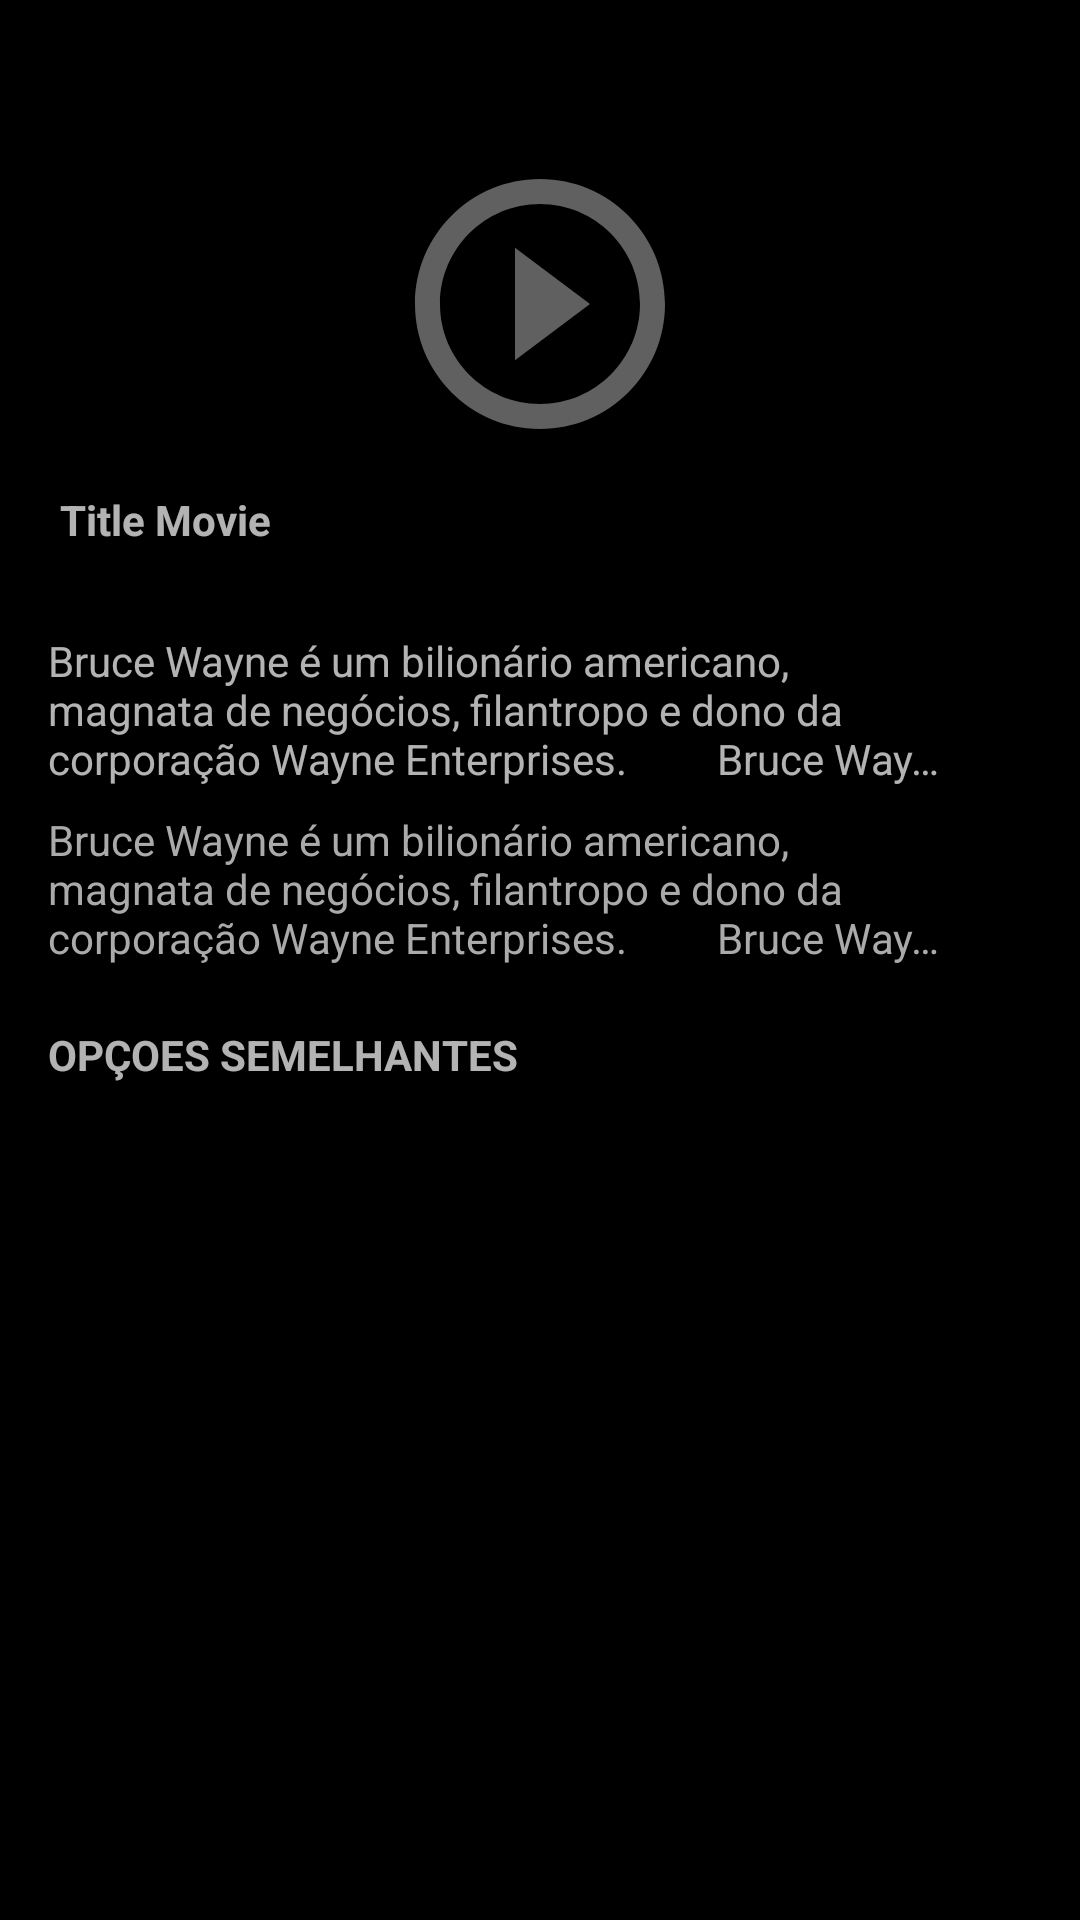

Layout XML and referenced resources for this Android screen:
<!-- AndroidManifest.xml: application theme Netflixremake -->
<!-- res/layout/activity_movie.xml -->
<?xml version="1.0" encoding="utf-8"?>
<androidx.constraintlayout.widget.ConstraintLayout xmlns:android="http://schemas.android.com/apk/res/android"
    xmlns:app="http://schemas.android.com/apk/res-auto"
    xmlns:tool="http://schemas.android.com/tools"
    android:layout_width="match_parent"
    android:layout_height="match_parent"
    android:background="?attr/colorPrimary">

    <ImageView
        android:id="@+id/img_toolbar"
        android:layout_width="0dp"
        android:layout_height="0dp"
        android:scaleType="centerCrop"
        android:src="@drawable/shadows"
        app:layout_constraintDimensionRatio="16:9"
        app:layout_constraintEnd_toEndOf="parent"
        app:layout_constraintStart_toStartOf="parent"
        app:layout_constraintTop_toTopOf="parent" />

    <ImageView
        android:id="@+id/play_movie"
        android:layout_width="100dp"
        android:layout_height="100dp"
        android:src="@drawable/ic_baseline_play_circle_outline_24"
        app:layout_constraintBottom_toBottomOf="@id/img_toolbar"
        app:layout_constraintEnd_toEndOf="@id/img_toolbar"
        app:layout_constraintStart_toStartOf="@id/img_toolbar"
        app:layout_constraintTop_toTopOf="@id/img_toolbar" />

    <TextView
        android:id="@+id/txt_title"
        android:layout_width="wrap_content"
        android:layout_height="wrap_content"
        android:layout_marginStart="20dp"
        android:layout_marginBottom="20dp"
        android:text="Title Movie"
        android:textStyle="bold"
        app:layout_constraintBottom_toBottomOf="@id/img_toolbar"
        app:layout_constraintStart_toStartOf="@id/img_toolbar" />

    <androidx.appcompat.widget.Toolbar
        android:id="@+id/tb_movie"
        android:layout_width="0dp"
        android:layout_height="wrap_content"
        android:background="@android:color/transparent"
        app:layout_constraintEnd_toEndOf="parent"
        app:layout_constraintStart_toStartOf="parent"
        app:layout_constraintTop_toTopOf="parent" />


    <TextView
        android:id="@+id/txt_desc"
        android:layout_width="match_parent"
        android:layout_height="wrap_content"
        android:layout_marginStart="16dp"
        android:layout_marginTop="8dp"
        android:layout_marginEnd="40dp"
        android:ellipsize="end"
        android:maxLines="3"
        android:text="Bruce Wayne é um bilionário americano, magnata de negócios, filantropo e dono da corporação Wayne Enterprises.
        Bruce Wayne é um bilionário americano, magnata de negócios, filantropo e dono da corporação Wayne Enterprises"
        app:layout_constraintStart_toStartOf="parent"
        app:layout_constraintTop_toBottomOf="@id/img_toolbar" />

    <TextView
        android:id="@+id/txt_cast"
        android:layout_width="match_parent"
        android:layout_height="wrap_content"
        android:layout_marginStart="16dp"
        android:layout_marginTop="8dp"
        android:layout_marginEnd="40dp"
        android:ellipsize="end"
        android:maxLines="3"
        android:text="Bruce Wayne é um bilionário americano, magnata de negócios, filantropo e dono da corporação Wayne Enterprises.
        Bruce Wayne é um bilionário americano, magnata de negócios, filantropo e dono da corporação Wayne Enterprises"
        android:textColor="@android:color/darker_gray"
        app:layout_constraintStart_toStartOf="parent"
        app:layout_constraintTop_toBottomOf="@id/txt_desc" />

    <TextView
        android:id="@+id/txtView"
        android:layout_width="wrap_content"
        android:layout_height="wrap_content"
        android:layout_marginStart="16dp"
        android:layout_marginTop="20dp"
        android:text="@string/similar"
        android:textAllCaps="true"
        android:textStyle="bold"
        app:layout_constraintStart_toStartOf="parent"
        app:layout_constraintTop_toBottomOf="@id/txt_cast" />

    <androidx.recyclerview.widget.RecyclerView
        android:id="@+id/rv_similar"
        android:layout_width="0dp"
        android:layout_height="wrap_content"
        app:layout_constraintEnd_toEndOf="parent"
        app:layout_constraintStart_toStartOf="parent"
        app:layout_constraintTop_toBottomOf="@id/txtView"
        tool:listitem="@layout/item_movie_similar" />

</androidx.constraintlayout.widget.ConstraintLayout>
<!-- res/layout/item_movie_similar.xml (included above) -->
<?xml version="1.0" encoding="utf-8"?>
<androidx.constraintlayout.widget.ConstraintLayout xmlns:android="http://schemas.android.com/apk/res/android"
    xmlns:app="http://schemas.android.com/apk/res-auto"
    xmlns:tools="http://schemas.android.com/tools"
    android:layout_width="match_parent"
    android:layout_height="wrap_content"
    tools:showIn="@layout/activity_movie">

        <ImageView
            android:id="@+id/img_item_similar"
            android:layout_width="0dp"
            android:layout_height="0dp"
            android:scaleType="centerCrop"
            android:layout_marginStart="5dp"
            android:layout_marginEnd="5dp"
            android:layout_marginTop="8dp"
            android:src="@drawable/placeholderitem_bg"
            android:background="@android:color/darker_gray"
            app:layout_constraintDimensionRatio="3:4"
            app:layout_constraintEnd_toEndOf="parent"
            app:layout_constraintStart_toStartOf="parent"
            app:layout_constraintTop_toTopOf="parent" />











</androidx.constraintlayout.widget.ConstraintLayout>
<!-- resources referenced by this layout -->
<resources>
  <color name="white">#FFFFFFFF</color>
  <!-- drawable ic_baseline_play_circle_outline_24 (drawable) -->
  <vector android:alpha="0.38" android:height="24dp"
      android:tint="#FFFFFF" android:viewportHeight="24"
      android:viewportWidth="24" android:width="24dp" xmlns:android="http://schemas.android.com/apk/res/android">
      <path android:fillColor="@android:color/white" android:pathData="M10,16.5l6,-4.5 -6,-4.5v9zM12,2C6.48,2 2,6.48 2,12s4.48,10 10,10 10,-4.48 10,-10S17.52,2 12,2zM12,20c-4.41,0 -8,-3.59 -8,-8s3.59,-8 8,-8 8,3.59 8,8 -3.59,8 -8,8z"/>
  </vector>
  <!-- drawable placeholderitem_bg (drawable) -->
  <?xml version="1.0" encoding="utf-8"?>
  <shape xmlns:android="http://schemas.android.com/apk/res/android">
  
      <solid android:color="@color/placeholdergray"/>
      <size android:width="350dp" android:height="660dp"/>
  
  </shape>
  <!-- drawable shadows (drawable) -->
  <?xml version="1.0" encoding="utf-8"?>
  <layer-list xmlns:android="http://schemas.android.com/apk/res/android">
  
      <item
          android:id="@+id/cover_drawable"
          android:drawable="@drawable/movie_4" />
  
      <item android:id="@+id/gradient_drawable">
          <shape>
              <gradient
                  android:angle="90"
                  android:centerColor="#00000000"
                  android:startColor="#EF000000"
                  android:endColor="#EF000000"
                  />
          </shape>
      </item>
  </layer-list>
  <string name="similar">Opçoes semelhantes</string>
  <style name="Netflixremake" parent="Theme.AppCompat.NoActionBar">
          <item name="colorPrimary">@color/black</item>
          <item name="colorSecondary">@color/black</item>
          <item name="colorAccent">@color/black</item>
      </style>
  <color name="placeholdergray">#222222</color>
  <color name="black">#FF000000</color>
</resources>
